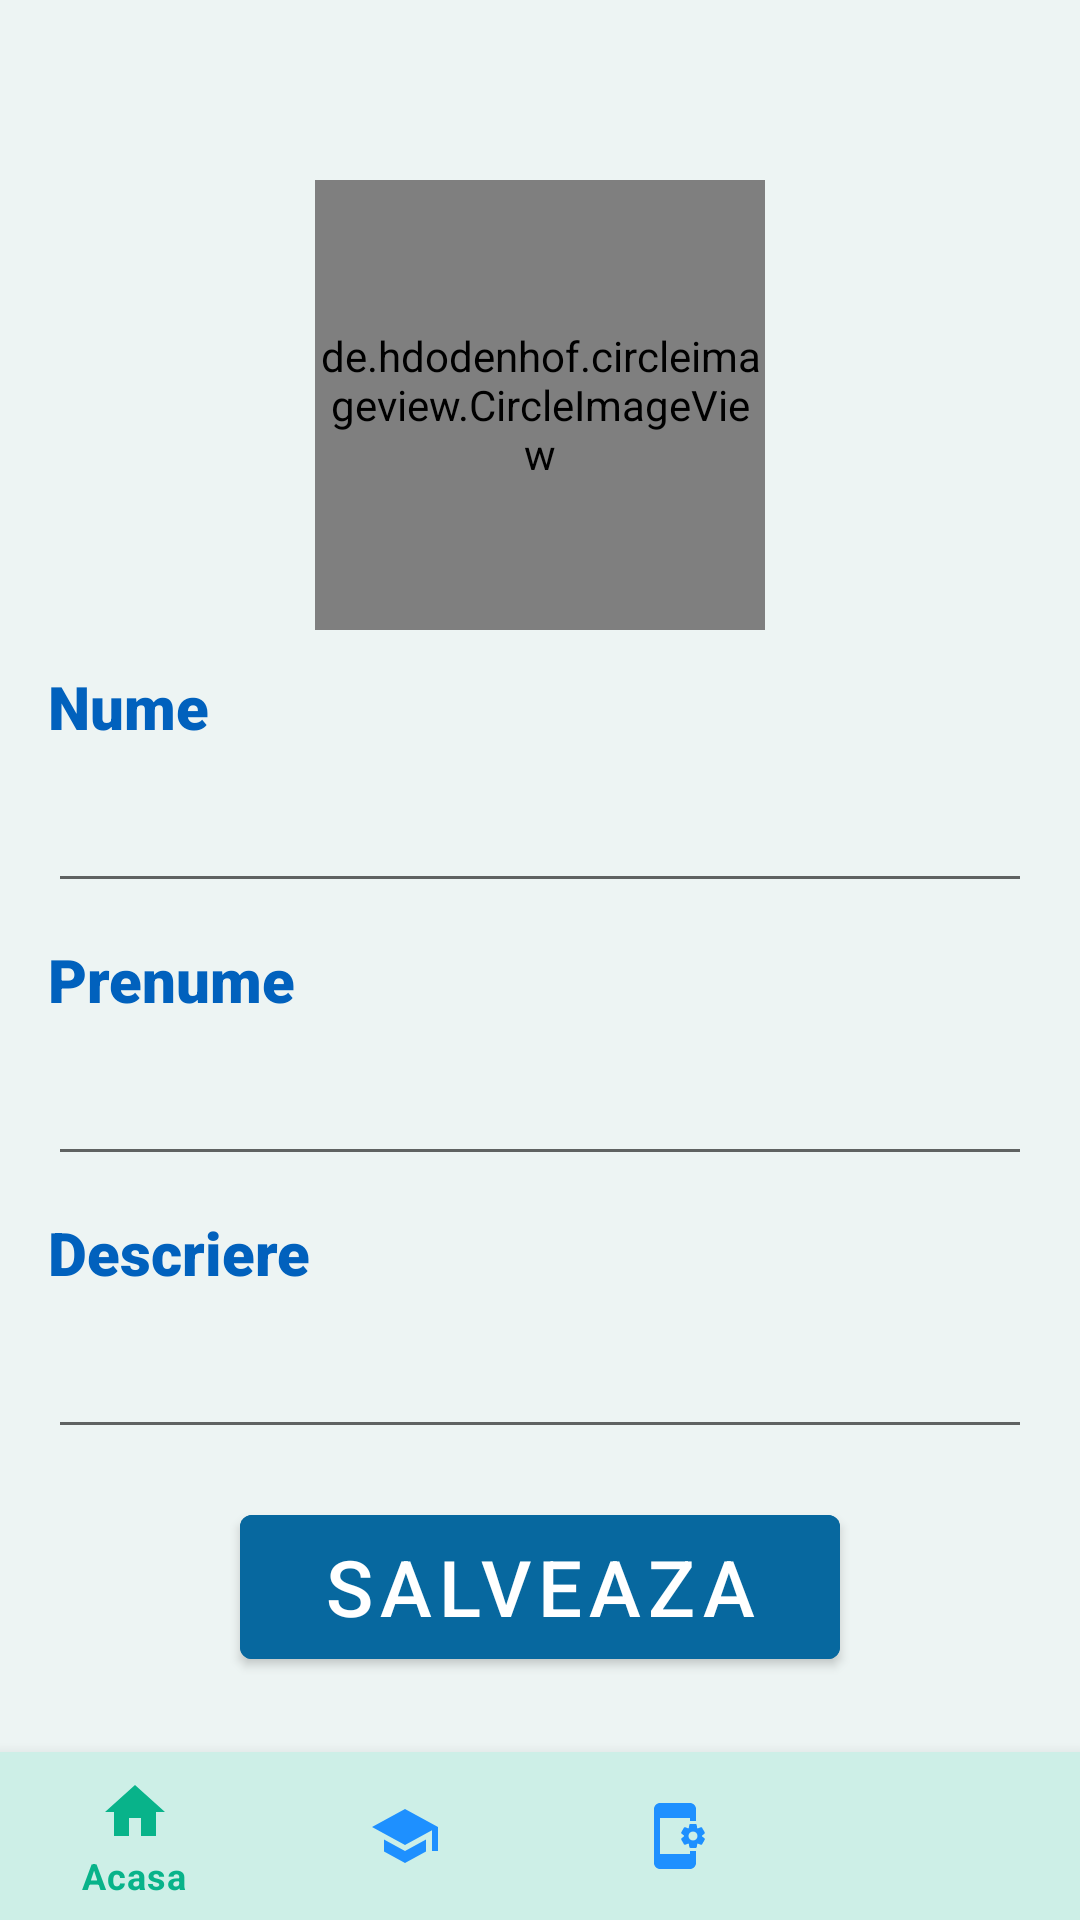

Produce the Android XML layout that renders to this screen, including the resource entries it uses.
<!-- AndroidManifest.xml: application theme Theme.Mediiadmitereapp -->
<!-- res/layout/activity_user_info.xml -->
<?xml version="1.0" encoding="utf-8"?>
<androidx.constraintlayout.widget.ConstraintLayout xmlns:android="http://schemas.android.com/apk/res/android"
    xmlns:app="http://schemas.android.com/apk/res-auto"
    xmlns:tools="http://schemas.android.com/tools"
    android:id="@+id/main"
    android:background="#EDF4F3"
    android:layout_width="match_parent"
    android:layout_height="match_parent"
    tools:context=".UserInfoActivity">

    <de.hdodenhof.circleimageview.CircleImageView
        android:id="@+id/userInfo_profileImage"
        android:layout_width="150dp"
        android:layout_height="150dp"
        android:layout_marginTop="60dp"
        android:src="@drawable/placeholder_profile_pic"
        app:civ_border_color="#FF000000"
        app:layout_constraintEnd_toEndOf="parent"
        app:layout_constraintHorizontal_bias="0.5"
        app:layout_constraintStart_toStartOf="parent"
        app:layout_constraintTop_toTopOf="parent" />


    <TextView
        android:id="@+id/userInfo_tvNume"
        android:layout_width="wrap_content"
        android:layout_height="wrap_content"
        android:layout_marginStart="16dp"
        android:layout_marginTop="12dp"
        android:text="@string/nume"
        android:textSize="20dp"
        android:fontFamily="sans-serif-black"
        android:textColor="@color/albastru_mai_inchis"
        app:layout_constraintStart_toStartOf="parent"
        app:layout_constraintTop_toBottomOf="@+id/userInfo_profileImage" />

    <EditText
        android:id="@+id/userInfo_etNume"
        android:layout_width="match_parent"
        android:layout_height="wrap_content"
        android:layout_marginHorizontal="16dp"
        android:layout_marginTop="8dp"
        android:typeface="sans"
        android:textColor="@color/blue"
        android:textSize="20dp"
        app:layout_constraintEnd_toEndOf="parent"
        app:layout_constraintHorizontal_bias="0.5"
        app:layout_constraintStart_toStartOf="parent"
        app:layout_constraintTop_toBottomOf="@+id/userInfo_tvNume" />

    <TextView
        android:id="@+id/userInfo_tvPrenume"
        android:layout_width="wrap_content"
        android:layout_height="wrap_content"
        android:layout_marginStart="16dp"
        android:layout_marginTop="12dp"
        android:text="@string/prenume"
        android:textSize="20dp"
        android:fontFamily="sans-serif-black"
        android:textColor="@color/albastru_mai_inchis"
        app:layout_constraintStart_toStartOf="parent"
        app:layout_constraintTop_toBottomOf="@+id/userInfo_etNume" />

    <EditText
        android:id="@+id/userInfo_etPrenume"
        android:layout_width="match_parent"
        android:layout_height="wrap_content"
        android:layout_marginHorizontal="16dp"
        android:layout_marginTop="8dp"
        android:textColor="@color/blue"
        android:textSize="20dp"
        app:layout_constraintEnd_toEndOf="parent"
        app:layout_constraintHorizontal_bias="0.5"
        app:layout_constraintStart_toStartOf="parent"
        app:layout_constraintTop_toBottomOf="@+id/userInfo_tvPrenume" />

    <TextView
        android:id="@+id/userInfo_tvDescriere"
        android:layout_width="wrap_content"
        android:layout_height="wrap_content"
        android:layout_marginStart="16dp"
        android:layout_marginTop="12dp"
        android:text="@string/descriere"
        android:textSize="20dp"
        android:typeface="sans"
        android:fontFamily="sans-serif-black"
        android:textColor="@color/albastru_mai_inchis"
        app:layout_constraintStart_toStartOf="parent"
        app:layout_constraintTop_toBottomOf="@+id/userInfo_etPrenume" />

    <EditText
        android:id="@+id/userInfo_etDescriere"
        android:layout_width="match_parent"
        android:layout_height="wrap_content"
        android:layout_marginHorizontal="16dp"
        android:layout_marginTop="8dp"
        android:textColor="@color/blue"
        android:textSize="20dp"
        app:layout_constraintEnd_toEndOf="parent"
        app:layout_constraintHorizontal_bias="0.5"
        app:layout_constraintStart_toStartOf="parent"
        app:layout_constraintTop_toBottomOf="@+id/userInfo_tvDescriere" />

    <Button
        android:id="@+id/userInfo_btnSave"
        android:layout_width="match_parent"
        android:layout_height="60dp"
        android:layout_marginHorizontal="80dp"
        android:layout_marginTop="16dp"
        android:text="@string/salveaza"
        android:textSize="26sp"
        android:backgroundTint="#07689f"
        app:layout_constraintEnd_toEndOf="parent"
        app:layout_constraintHorizontal_bias="0.5"
        app:layout_constraintStart_toStartOf="parent"
        app:layout_constraintTop_toBottomOf="@+id/userInfo_etDescriere" />

    <com.google.android.material.bottomnavigation.BottomNavigationView
        android:id="@+id/main_navBar"
        android:layout_width="match_parent"
        android:layout_height="wrap_content"
        app:layout_constraintStart_toStartOf="parent"
        app:layout_constraintEnd_toEndOf="parent"
        app:layout_constraintBottom_toBottomOf="parent"
        app:itemBackground="@color/culoare_navbar"
        app:itemTextColor="@color/menu_icon_color"
        app:itemIconTint="@color/menu_icon_color"
        app:menu="@menu/menu_navigation"
        />
</androidx.constraintlayout.widget.ConstraintLayout>
<!-- resources referenced by this layout -->
<resources>
  <color name="albastru_mai_inchis">#0161BD</color>
  <color name="blue">#1E90FF</color>
  <color name="culoare_navbar">#CDEFE7</color>
  <string name="descriere">Descriere</string>
  <string name="nume">Nume</string>
  <string name="prenume">Prenume</string>
  <string name="salveaza">Salveaza</string>
  <style name="Theme.Mediiadmitereapp" parent="Base.Theme.Mediiadmitereapp" />
  <style name="Base.Theme.Mediiadmitereapp" parent="Theme.MaterialComponents.DayNight.DarkActionBar">
          
          <item name="colorPrimary">@color/blue</item>
          <item name="colorPrimaryVariant">@color/blue</item>
      </style>
</resources>
